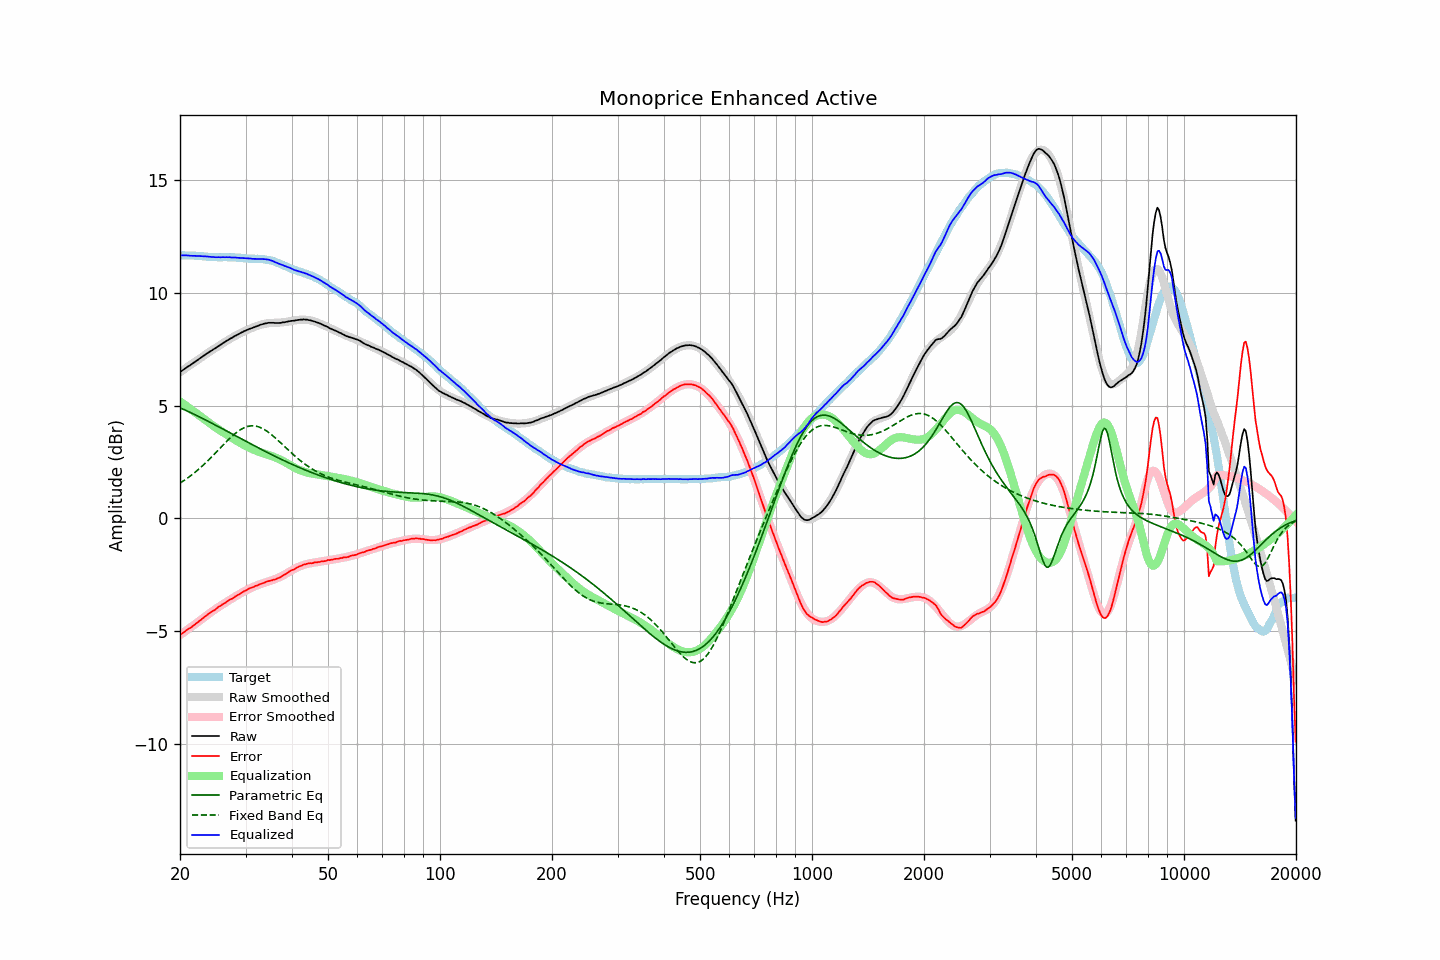

The table this chart was drawn from, first rows:
frequency, raw, error, smoothed, error_smoothed, equalization, parametric_eq, fixed_band_eq, equalized_raw, equalized_smoothed, target
20.00, 6.48, -5.18, 6.48, -5.19, 5.19, 4.90, 1.56, 11.67, 11.67, 11.67
20.20, 6.53, -5.13, 6.53, -5.13, 5.13, 4.87, 1.60, 11.67, 11.67, 11.67
20.40, 6.58, -5.08, 6.58, -5.08, 5.08, 4.84, 1.65, 11.67, 11.67, 11.67
20.61, 6.63, -5.03, 6.63, -5.03, 5.03, 4.81, 1.70, 11.66, 11.66, 11.67
20.81, 6.68, -4.97, 6.68, -4.98, 4.98, 4.77, 1.75, 11.66, 11.66, 11.66
21.02, 6.73, -4.92, 6.73, -4.93, 4.93, 4.74, 1.80, 11.66, 11.66, 11.66
21.23, 6.77, -4.88, 6.78, -4.88, 4.88, 4.71, 1.85, 11.65, 11.66, 11.66
21.44, 6.82, -4.84, 6.83, -4.82, 4.82, 4.67, 1.91, 11.65, 11.65, 11.66
21.66, 6.87, -4.78, 6.88, -4.77, 4.77, 4.64, 1.96, 11.64, 11.65, 11.66
21.87, 6.92, -4.73, 6.93, -4.72, 4.72, 4.61, 2.02, 11.64, 11.65, 11.65
22.09, 6.97, -4.67, 6.98, -4.67, 4.67, 4.57, 2.08, 11.64, 11.64, 11.65
22.31, 7.02, -4.62, 7.03, -4.61, 4.61, 4.54, 2.14, 11.64, 11.64, 11.64
22.54, 7.07, -4.56, 7.07, -4.56, 4.56, 4.50, 2.20, 11.63, 11.64, 11.64
22.76, 7.12, -4.51, 7.12, -4.51, 4.51, 4.47, 2.26, 11.63, 11.63, 11.64
22.99, 7.17, -4.45, 7.17, -4.45, 4.45, 4.43, 2.33, 11.63, 11.63, 11.63
23.22, 7.22, -4.39, 7.22, -4.40, 4.40, 4.39, 2.39, 11.62, 11.62, 11.62
23.45, 7.27, -4.34, 7.27, -4.35, 4.35, 4.36, 2.46, 11.62, 11.61, 11.62
23.69, 7.32, -4.28, 7.32, -4.29, 4.29, 4.32, 2.53, 11.61, 11.61, 11.61
23.92, 7.36, -4.23, 7.36, -4.24, 4.24, 4.28, 2.60, 11.60, 11.60, 11.60
24.16, 7.41, -4.18, 7.41, -4.19, 4.19, 4.25, 2.67, 11.60, 11.60, 11.60
24.40, 7.45, -4.14, 7.46, -4.14, 4.14, 4.21, 2.74, 11.59, 11.59, 11.60
24.65, 7.50, -4.09, 7.51, -4.09, 4.09, 4.17, 2.82, 11.59, 11.59, 11.60
24.89, 7.54, -4.05, 7.55, -4.04, 4.04, 4.13, 2.89, 11.58, 11.59, 11.59
25.14, 7.59, -3.99, 7.60, -3.99, 3.99, 4.10, 2.97, 11.58, 11.59, 11.58
25.39, 7.64, -3.93, 7.64, -3.94, 3.94, 4.06, 3.04, 11.58, 11.58, 11.58
25.65, 7.68, -3.89, 7.69, -3.89, 3.89, 4.02, 3.11, 11.58, 11.58, 11.58
25.91, 7.73, -3.84, 7.73, -3.85, 3.85, 3.98, 3.19, 11.58, 11.58, 11.58
26.16, 7.78, -3.80, 7.78, -3.80, 3.80, 3.94, 3.26, 11.59, 11.58, 11.59
26.43, 7.82, -3.76, 7.82, -3.76, 3.76, 3.91, 3.34, 11.58, 11.58, 11.59
26.69, 7.87, -3.71, 7.87, -3.71, 3.71, 3.87, 3.41, 11.59, 11.58, 11.59
26.96, 7.91, -3.66, 7.91, -3.67, 3.67, 3.83, 3.48, 11.58, 11.58, 11.58
27.23, 7.96, -3.61, 7.96, -3.62, 3.62, 3.79, 3.55, 11.58, 11.58, 11.58
27.50, 7.99, -3.58, 8.00, -3.58, 3.58, 3.75, 3.62, 11.57, 11.58, 11.58
27.77, 8.03, -3.55, 8.04, -3.53, 3.53, 3.72, 3.68, 11.57, 11.57, 11.58
28.05, 8.08, -3.49, 8.08, -3.49, 3.49, 3.68, 3.74, 11.57, 11.57, 11.58
28.33, 8.11, -3.45, 8.12, -3.45, 3.45, 3.64, 3.80, 11.56, 11.57, 11.57
28.62, 8.15, -3.40, 8.16, -3.40, 3.40, 3.60, 3.85, 11.56, 11.56, 11.56
28.90, 8.19, -3.37, 8.19, -3.36, 3.36, 3.56, 3.90, 11.56, 11.56, 11.57
29.19, 8.23, -3.32, 8.23, -3.32, 3.32, 3.52, 3.95, 11.55, 11.55, 11.56
29.48, 8.26, -3.28, 8.26, -3.28, 3.28, 3.49, 3.99, 11.54, 11.54, 11.55
29.78, 8.30, -3.23, 8.30, -3.24, 3.24, 3.45, 4.02, 11.55, 11.54, 11.54
30.08, 8.33, -3.20, 8.33, -3.20, 3.20, 3.41, 4.05, 11.54, 11.53, 11.54
30.38, 8.36, -3.16, 8.36, -3.17, 3.17, 3.37, 4.07, 11.53, 11.53, 11.53
30.68, 8.39, -3.12, 8.39, -3.13, 3.13, 3.33, 4.09, 11.53, 11.53, 11.52
30.99, 8.42, -3.09, 8.42, -3.10, 3.10, 3.30, 4.10, 11.52, 11.52, 11.52
31.30, 8.44, -3.07, 8.45, -3.07, 3.07, 3.26, 4.10, 11.51, 11.52, 11.52
31.61, 8.47, -3.04, 8.48, -3.04, 3.04, 3.22, 4.10, 11.51, 11.52, 11.52
31.93, 8.50, -3.00, 8.51, -3.01, 3.01, 3.18, 4.09, 11.51, 11.51, 11.51
32.24, 8.52, -2.99, 8.53, -2.98, 2.98, 3.15, 4.07, 11.50, 11.51, 11.51
32.57, 8.55, -2.95, 8.56, -2.95, 2.95, 3.11, 4.05, 11.50, 11.51, 11.51
32.89, 8.58, -2.92, 8.58, -2.92, 2.92, 3.07, 4.03, 11.51, 11.50, 11.51
33.22, 8.60, -2.90, 8.60, -2.90, 2.90, 3.04, 3.99, 11.50, 11.50, 11.51
33.55, 8.62, -2.87, 8.62, -2.87, 2.87, 3.00, 3.96, 11.50, 11.49, 11.50
33.89, 8.64, -2.84, 8.63, -2.85, 2.85, 2.96, 3.91, 11.49, 11.48, 11.49
34.23, 8.65, -2.81, 8.64, -2.83, 2.83, 2.93, 3.87, 11.48, 11.47, 11.47
34.57, 8.67, -2.79, 8.65, -2.81, 2.81, 2.89, 3.82, 11.48, 11.46, 11.47
34.92, 8.67, -2.77, 8.66, -2.78, 2.78, 2.86, 3.76, 11.45, 11.44, 11.45
35.27, 8.67, -2.76, 8.67, -2.76, 2.76, 2.82, 3.70, 11.43, 11.42, 11.44
35.62, 8.67, -2.73, 8.67, -2.73, 2.73, 2.79, 3.64, 11.41, 11.40, 11.41
35.97, 8.66, -2.72, 8.67, -2.70, 2.70, 2.75, 3.58, 11.37, 11.38, 11.38
... 635 more rows
